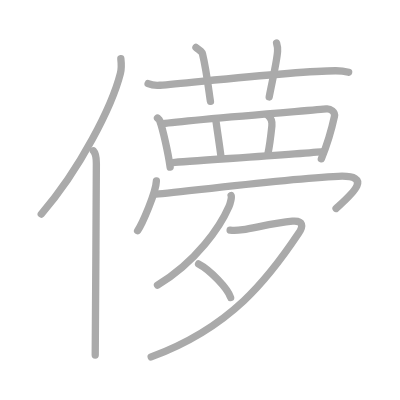
t = 0.00 s
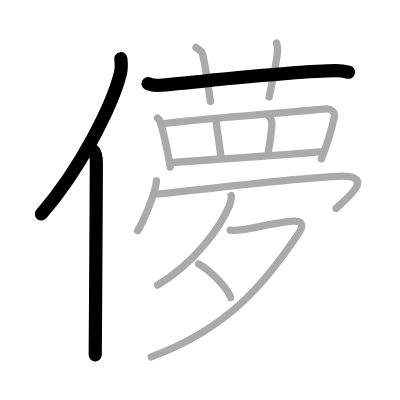
t = 3.00 s
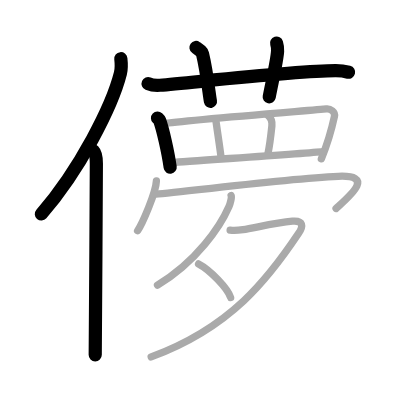
t = 6.00 s
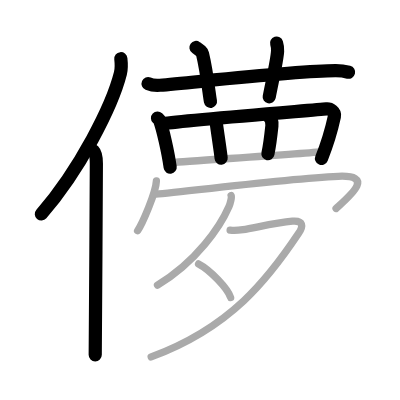
t = 9.00 s
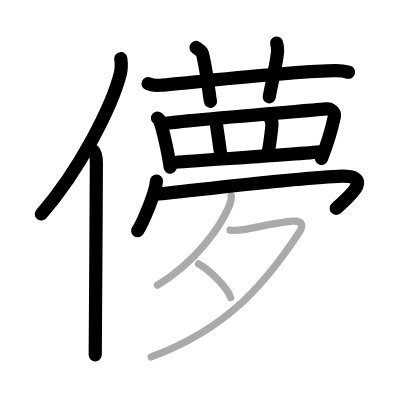
t = 12.00 s
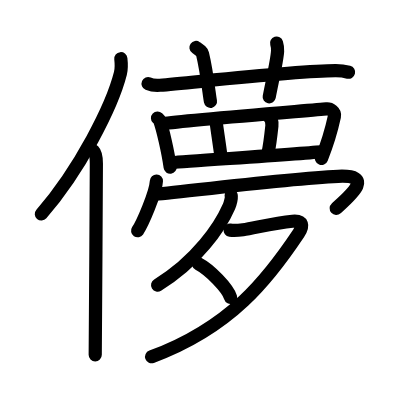
t = 15.00 s

The animated SVG that drew these frames (rendered in a browser with its animation timeline set to each time). Animation: 15 SMIL elements (animate=15); one cycle of 15.00 s.

<?xml version="1.0" standalone="no"?>
<!DOCTYPE svg PUBLIC "-//W3C//DTD SVG 1.1//EN"   "http://www.w3.org/Graphics/SVG/1.1/DTD/svg11.dtd">
<svg width="400px" height="400px"  version="1.1" xmlns="http://www.w3.org/2000/svg">
  <defs>
    <marker id="Triangle" viewBox="0 0 10 10" refX="0" refY="5" markerUnits="strokeWidth" markerWidth="3" style="stroke-opacity:0%;fill:#aaaaaa;" markerHeight="2" orient="auto">
      <path d="M 0 0 L 10 5 L 0 10 z" />
    </marker>
    
    <marker id="Arrow" viewBox="0 0 10 10" refX="5" refY="5" markerUnits="strokeWidth" markerWidth="1.8" style="stroke-opacity:0%;fill:#770000;" markerHeight="2" orient="auto">
      <path d="M 0 4 L 6 4 L 4 1 L 10 5 L 4 9 L 6 6 L 0 6 z" />
        <circle cx="5" cy="5" r="5" />
      </marker>
    
    <marker id="TriangleRed" viewBox="0 0 10 10" refX="0" refY="5" markerUnits="strokeWidth" markerWidth="3" style="stroke-opacity:0%;fill:#CC0000;" markerHeight="2" orient="auto">
      <path d="M 0 0 L 10 5 L 0 10 z" />
    </marker>
    
    <marker id="ArrowRed" viewBox="0 0 10 10" refX="5" refY="5" markerUnits="strokeWidth" markerWidth="1.8" style="stroke-opacity:0%;fill:#CC0000;" markerHeight="2" orient="auto">
      <path d="M 0 4 L 6 4 L 4 1 L 10 5 L 4 9 L 6 6 L 0 6 z" />
        <circle cx="5" cy="5" r="5" />
      </marker>
    
  </defs>
  
  <path style="fill:#ffffff; fill-opacity:100%; fill-rule:evenodd; stroke-width:0;" d="M 0 0 L 400px 0 L 400px 400px L 0 400px L 0 0" />

  <g transform="scale(3.6697247706422 3.6697247706422)">
<path style="fill:none; fill-opacity:0%; fill-rule:evenodd; stroke:#aaaaaa; stroke-opacity:100%; stroke-width: 1.5pt; stroke-linejoin:round; stroke-linecap:round;" d="M32.93 16c0.13 1.15 0.24 2.59-0.12 4.01c-2.26 8.93-11.02 26.21-21.56 38.32"></path>
<path style="fill:none; fill-opacity:0%; fill-rule:evenodd; stroke:#aaaaaa; stroke-opacity:100%; stroke-width: 1.5pt; stroke-linejoin:round; stroke-linecap:round;" d="M25.45 41.11c0.63 0.65 0.81 2.1 0.81 3.45c0 13.9-0.31 42.84-0.31 52.18"></path>
<path style="fill:none; fill-opacity:0%; fill-rule:evenodd; stroke:#aaaaaa; stroke-opacity:100%; stroke-width: 1.5pt; stroke-linejoin:round; stroke-linecap:round;" d="M40.36 22.8c1.02 0.43 2.21 0.51 3.23 0.43c9.39-0.78 37.01-3.9 47.83-3.96c1.7-0.01 2.72 0.2 3.58 0.42"></path>
<path style="fill:none; fill-opacity:0%; fill-rule:evenodd; stroke:#aaaaaa; stroke-opacity:100%; stroke-width: 1.5pt; stroke-linejoin:round; stroke-linecap:round;" d="M53.4 12.94c1.25 0.9 1.65 1.18 1.78 1.73c1.25 5.2 1.81 11.06 2.17 12.96"></path>
<path style="fill:none; fill-opacity:0%; fill-rule:evenodd; stroke:#aaaaaa; stroke-opacity:100%; stroke-width: 1.5pt; stroke-linejoin:round; stroke-linecap:round;" d="M75.37 11.75c0.23 0.74 0.32 1.25 0.27 2.19c-0.14 2.56-1.39 7.81-2.28 12.47"></path>
<path style="fill:none; fill-opacity:0%; fill-rule:evenodd; stroke:#aaaaaa; stroke-opacity:100%; stroke-width: 1.5pt; stroke-linejoin:round; stroke-linecap:round;" d="M42.92 32.16c0.24 0.23 0.49 0.42 0.6 0.71c0.84 2.28 2.27 8.57 2.85 12.67"></path>
<path style="fill:none; fill-opacity:0%; fill-rule:evenodd; stroke:#aaaaaa; stroke-opacity:100%; stroke-width: 1.5pt; stroke-linejoin:round; stroke-linecap:round;" d="M44.43 33.71c5.35-0.89 41.69-3.73 44.53-4.03c1.04-0.11 2.45 0.77 2.17 2.05c-0.58 2.68-2.01 7.73-3.56 11.55"></path>
<path style="fill:none; fill-opacity:0%; fill-rule:evenodd; stroke:#aaaaaa; stroke-opacity:100%; stroke-width: 1.5pt; stroke-linejoin:round; stroke-linecap:round;" d="M58.79 32.44c0.16 1.52 1.31 8.93 1.47 10.64"></path>
<path style="fill:none; fill-opacity:0%; fill-rule:evenodd; stroke:#aaaaaa; stroke-opacity:100%; stroke-width: 1.5pt; stroke-linejoin:round; stroke-linecap:round;" d="M73.04 31.49c0.84 0.72 1.15 1.88 1.05 2.81c-0.31 2.94-0.84 6.49-1.09 7.64"></path>
<path style="fill:none; fill-opacity:0%; fill-rule:evenodd; stroke:#aaaaaa; stroke-opacity:100%; stroke-width: 1.5pt; stroke-linejoin:round; stroke-linecap:round;" d="M47.13 44.3c3.34-0.34 36.24-2.44 40.82-2.97"></path>
<path style="fill:none; fill-opacity:0%; fill-rule:evenodd; stroke:#aaaaaa; stroke-opacity:100%; stroke-width: 1.5pt; stroke-linejoin:round; stroke-linecap:round;" d="M42.62 49.33c-0.15 3.22-3.82 11.63-5.12 13.55"></path>
<path style="fill:none; fill-opacity:0%; fill-rule:evenodd; stroke:#aaaaaa; stroke-opacity:100%; stroke-width: 1.5pt; stroke-linejoin:round; stroke-linecap:round;" d="M42.1 52.93c2.98 0 34.3-4.19 50.07-4.89c10.17-0.45 3.21 5.31-0.59 8.77"></path>
<path style="fill:none; fill-opacity:0%; fill-rule:evenodd; stroke:#aaaaaa; stroke-opacity:100%; stroke-width: 1.5pt; stroke-linejoin:round; stroke-linecap:round;" d="M62.99 53.29c0.21 0.42-0.24 2.19-0.59 2.98c-2.4 5.49-8.74 14.9-19.48 21.44"></path>
<path style="fill:none; fill-opacity:0%; fill-rule:evenodd; stroke:#aaaaaa; stroke-opacity:100%; stroke-width: 1.5pt; stroke-linejoin:round; stroke-linecap:round;" d="M62.71 62.71c0.31 0.04 2.63 0 3.52-0.12c2.91-0.4 8.46-1.86 13.47-2.31c2.96-0.26 2.99 1.32 1.67 3.3C73.25 75.75 63 89.25 41.2 97.25"></path>
<path style="fill:none; fill-opacity:0%; fill-rule:evenodd; stroke:#aaaaaa; stroke-opacity:100%; stroke-width: 1.5pt; stroke-linejoin:round; stroke-linecap:round;" d="M54.11 71.92c3.08 1.61 7.96 6.63 8.73 9.14"></path>

<path style="fill:none; fill-opacity:0%; fill-rule:evenodd; stroke:#000000; stroke-opacity:100%; stroke-width: 2.7pt; stroke-linejoin:round; stroke-linecap:round;" d="M32.93 16c0.13 1.15 0.24 2.59-0.12 4.01c-2.26 8.93-11.02 26.21-21.56 38.32" pathLength="100" stroke-dashoffset="100" stroke-dasharray="100 105"><animate id="dashAnim1" attributeName="stroke-dashoffset" from="100" to="0" dur="1s" calcMode="linear" fill="freeze"/></path>
<path style="fill:none; fill-opacity:0%; fill-rule:evenodd; stroke:#000000; stroke-opacity:100%; stroke-width: 2.7pt; stroke-linejoin:round; stroke-linecap:round;" d="M25.45 41.11c0.63 0.65 0.81 2.1 0.81 3.45c0 13.9-0.31 42.84-0.31 52.18" pathLength="100" stroke-dashoffset="100" stroke-dasharray="100 105"><animate id="dashAnim2" attributeName="stroke-dashoffset" from="100" to="0" dur="1s" calcMode="linear" begin="dashAnim1.end" fill="freeze"/></path>
<path style="fill:none; fill-opacity:0%; fill-rule:evenodd; stroke:#000000; stroke-opacity:100%; stroke-width: 2.7pt; stroke-linejoin:round; stroke-linecap:round;" d="M40.36 22.8c1.02 0.43 2.21 0.51 3.23 0.43c9.39-0.78 37.01-3.9 47.83-3.96c1.7-0.01 2.72 0.2 3.58 0.42" pathLength="100" stroke-dashoffset="100" stroke-dasharray="100 105"><animate id="dashAnim3" attributeName="stroke-dashoffset" from="100" to="0" dur="1s" calcMode="linear" begin="dashAnim2.end" fill="freeze"/></path>
<path style="fill:none; fill-opacity:0%; fill-rule:evenodd; stroke:#000000; stroke-opacity:100%; stroke-width: 2.7pt; stroke-linejoin:round; stroke-linecap:round;" d="M53.4 12.94c1.25 0.9 1.65 1.18 1.78 1.73c1.25 5.2 1.81 11.06 2.17 12.96" pathLength="100" stroke-dashoffset="100" stroke-dasharray="100 105"><animate id="dashAnim4" attributeName="stroke-dashoffset" from="100" to="0" dur="1s" calcMode="linear" begin="dashAnim3.end" fill="freeze"/></path>
<path style="fill:none; fill-opacity:0%; fill-rule:evenodd; stroke:#000000; stroke-opacity:100%; stroke-width: 2.7pt; stroke-linejoin:round; stroke-linecap:round;" d="M75.37 11.75c0.23 0.74 0.32 1.25 0.27 2.19c-0.14 2.56-1.39 7.81-2.28 12.47" pathLength="100" stroke-dashoffset="100" stroke-dasharray="100 105"><animate id="dashAnim5" attributeName="stroke-dashoffset" from="100" to="0" dur="1s" calcMode="linear" begin="dashAnim4.end" fill="freeze"/></path>
<path style="fill:none; fill-opacity:0%; fill-rule:evenodd; stroke:#000000; stroke-opacity:100%; stroke-width: 2.7pt; stroke-linejoin:round; stroke-linecap:round;" d="M42.92 32.16c0.24 0.23 0.49 0.42 0.6 0.71c0.84 2.28 2.27 8.57 2.85 12.67" pathLength="100" stroke-dashoffset="100" stroke-dasharray="100 105"><animate id="dashAnim6" attributeName="stroke-dashoffset" from="100" to="0" dur="1s" calcMode="linear" begin="dashAnim5.end" fill="freeze"/></path>
<path style="fill:none; fill-opacity:0%; fill-rule:evenodd; stroke:#000000; stroke-opacity:100%; stroke-width: 2.7pt; stroke-linejoin:round; stroke-linecap:round;" d="M44.43 33.71c5.35-0.89 41.69-3.73 44.53-4.03c1.04-0.11 2.45 0.77 2.17 2.05c-0.58 2.68-2.01 7.73-3.56 11.55" pathLength="100" stroke-dashoffset="100" stroke-dasharray="100 105"><animate id="dashAnim7" attributeName="stroke-dashoffset" from="100" to="0" dur="1s" calcMode="linear" begin="dashAnim6.end" fill="freeze"/></path>
<path style="fill:none; fill-opacity:0%; fill-rule:evenodd; stroke:#000000; stroke-opacity:100%; stroke-width: 2.7pt; stroke-linejoin:round; stroke-linecap:round;" d="M58.79 32.44c0.16 1.52 1.31 8.93 1.47 10.64" pathLength="100" stroke-dashoffset="100" stroke-dasharray="100 105"><animate id="dashAnim8" attributeName="stroke-dashoffset" from="100" to="0" dur="1s" calcMode="linear" begin="dashAnim7.end" fill="freeze"/></path>
<path style="fill:none; fill-opacity:0%; fill-rule:evenodd; stroke:#000000; stroke-opacity:100%; stroke-width: 2.7pt; stroke-linejoin:round; stroke-linecap:round;" d="M73.04 31.49c0.84 0.72 1.15 1.88 1.05 2.81c-0.31 2.94-0.84 6.49-1.09 7.64" pathLength="100" stroke-dashoffset="100" stroke-dasharray="100 105"><animate id="dashAnim9" attributeName="stroke-dashoffset" from="100" to="0" dur="1s" calcMode="linear" begin="dashAnim8.end" fill="freeze"/></path>
<path style="fill:none; fill-opacity:0%; fill-rule:evenodd; stroke:#000000; stroke-opacity:100%; stroke-width: 2.7pt; stroke-linejoin:round; stroke-linecap:round;" d="M47.13 44.3c3.34-0.34 36.24-2.44 40.82-2.97" pathLength="100" stroke-dashoffset="100" stroke-dasharray="100 105"><animate id="dashAnim10" attributeName="stroke-dashoffset" from="100" to="0" dur="1s" calcMode="linear" begin="dashAnim9.end" fill="freeze"/></path>
<path style="fill:none; fill-opacity:0%; fill-rule:evenodd; stroke:#000000; stroke-opacity:100%; stroke-width: 2.7pt; stroke-linejoin:round; stroke-linecap:round;" d="M42.62 49.33c-0.15 3.22-3.82 11.63-5.12 13.55" pathLength="100" stroke-dashoffset="100" stroke-dasharray="100 105"><animate id="dashAnim11" attributeName="stroke-dashoffset" from="100" to="0" dur="1s" calcMode="linear" begin="dashAnim10.end" fill="freeze"/></path>
<path style="fill:none; fill-opacity:0%; fill-rule:evenodd; stroke:#000000; stroke-opacity:100%; stroke-width: 2.7pt; stroke-linejoin:round; stroke-linecap:round;" d="M42.1 52.93c2.98 0 34.3-4.19 50.07-4.89c10.17-0.45 3.21 5.31-0.59 8.77" pathLength="100" stroke-dashoffset="100" stroke-dasharray="100 105"><animate id="dashAnim12" attributeName="stroke-dashoffset" from="100" to="0" dur="1s" calcMode="linear" begin="dashAnim11.end" fill="freeze"/></path>
<path style="fill:none; fill-opacity:0%; fill-rule:evenodd; stroke:#000000; stroke-opacity:100%; stroke-width: 2.7pt; stroke-linejoin:round; stroke-linecap:round;" d="M62.99 53.29c0.21 0.42-0.24 2.19-0.59 2.98c-2.4 5.49-8.74 14.9-19.48 21.44" pathLength="100" stroke-dashoffset="100" stroke-dasharray="100 105"><animate id="dashAnim13" attributeName="stroke-dashoffset" from="100" to="0" dur="1s" calcMode="linear" begin="dashAnim12.end" fill="freeze"/></path>
<path style="fill:none; fill-opacity:0%; fill-rule:evenodd; stroke:#000000; stroke-opacity:100%; stroke-width: 2.7pt; stroke-linejoin:round; stroke-linecap:round;" d="M62.71 62.71c0.31 0.04 2.63 0 3.52-0.12c2.91-0.4 8.46-1.86 13.47-2.31c2.96-0.26 2.99 1.32 1.67 3.3C73.25 75.75 63 89.25 41.2 97.25" pathLength="100" stroke-dashoffset="100" stroke-dasharray="100 105"><animate id="dashAnim14" attributeName="stroke-dashoffset" from="100" to="0" dur="1s" calcMode="linear" begin="dashAnim13.end" fill="freeze"/></path>
<path style="fill:none; fill-opacity:0%; fill-rule:evenodd; stroke:#000000; stroke-opacity:100%; stroke-width: 2.7pt; stroke-linejoin:round; stroke-linecap:round;" d="M54.11 71.92c3.08 1.61 7.96 6.63 8.73 9.14" pathLength="100" stroke-dashoffset="100" stroke-dasharray="100 105"><animate id="dashAnim15" attributeName="stroke-dashoffset" from="100" to="0" dur="1s" calcMode="linear" begin="dashAnim14.end" fill="freeze"/></path>

</g>

</svg>  
          
